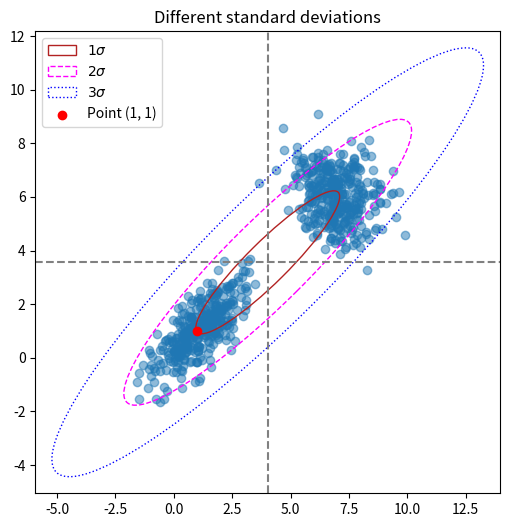

The script that saved this image:
import numpy as np
import matplotlib.pyplot as plt
from matplotlib.patches import Ellipse
import matplotlib.transforms as transforms
import matplotlib

# Set the matplotlib backend to avoid issues with certain environments
matplotlib.use('Agg')

# Set the figure size
plt.figure(figsize=(6, 6))

# Generate correlated data
np.random.seed(0)
mean1 = [1, 1]
mean2 = [7, 6]
cov1 = [[1, 0.75], [0.75, 1]]  # Correlation ~0.75
cov2 = [[1, -0.2], [-0.2, 1]]  # Correlation ~-0.2

data1 = np.random.multivariate_normal(mean1, cov1, 350)
data2 = np.random.multivariate_normal(mean2, cov2, 350)
data = np.vstack((data1, data2))

# Create scatter plot
plt.scatter(data[:, 0], data[:, 1], alpha=0.5)

# Add vertical and horizontal lines at the mean of the data
mean_data = np.mean(data, axis=0)
plt.axhline(y=mean_data[1], color='grey', linestyle='--')
plt.axvline(x=mean_data[0], color='grey', linestyle='--')

# Function to draw confidence ellipses
def confidence_ellipse(mean, cov, ax, n_std=1.0, facecolor='none', **kwargs):
    pearson = cov[0, 1] / np.sqrt(cov[0, 0] * cov[1, 1])
    ell_radius_x = np.sqrt(1 + pearson)
    ell_radius_y = np.sqrt(1 - pearson)
    ellipse = Ellipse((0, 0), width=ell_radius_x * 2, height=ell_radius_y * 2, facecolor=facecolor, **kwargs)
    scale_x = np.sqrt(cov[0, 0]) * n_std
    scale_y = np.sqrt(cov[1, 1]) * n_std
    transf = transforms.Affine2D().rotate_deg(45).scale(scale_x, scale_y).translate(mean[0], mean[1])
    ellipse.set_transform(transf + ax.transData)
    return ax.add_patch(ellipse)

# Overlay confidence ellipses
ax = plt.gca()
confidence_ellipse(mean_data, np.cov(data, rowvar=False), ax, n_std=1, edgecolor='firebrick', label='$1\sigma$')
confidence_ellipse(mean_data, np.cov(data, rowvar=False), ax, n_std=2, edgecolor='fuchsia', linestyle='--', label='$2\sigma$')
confidence_ellipse(mean_data, np.cov(data, rowvar=False), ax, n_std=3, edgecolor='blue', linestyle=':', label='$3\sigma$')

# Highlight specific point
plt.scatter(1, 1, color='red', label='Point (1, 1)')

# Add title and legend
plt.title('Different standard deviations')
plt.legend()

# Save the plot
plt.savefig("novice_final.png")

# Note: Use plt.show() only if running in an interactive environment, not needed for saving files with 'Agg' backend